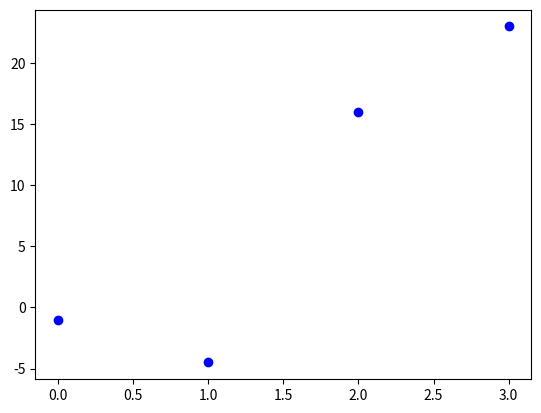

The script that saved this image:
import matplotlib.pyplot as plt

# primera grafica como una lista de datos
#plt.plot([-1, -4.5, 16, 23])
#plt.show()

# comentar lineas 4 y 5 antes de continuar
plt.plot([-1, -4.5, 16, 23], "ob") # ahora no tenemos una linea, tenemos puntos azules
plt.show()


